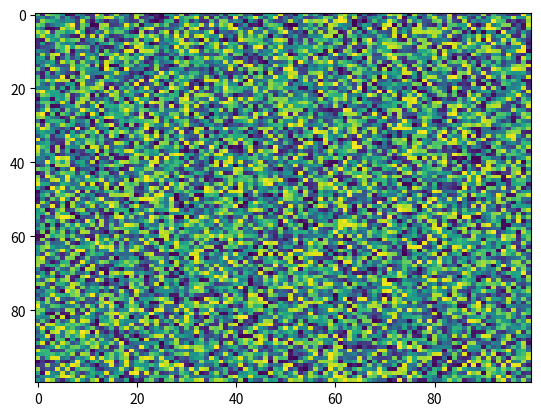

Write the Python code that produced this figure.
import matplotlib.pyplot as plt
import numpy as np
X = np.random.rand(100, 100)
plt.imshow(resample=None, alpha=None, aspect='auto', extent=None, interpolation='nearest', filterrad=4.0, filternorm=True, vmax=None, norm=None, X=X, vmin=None, cmap='viridis', origin='upper')
